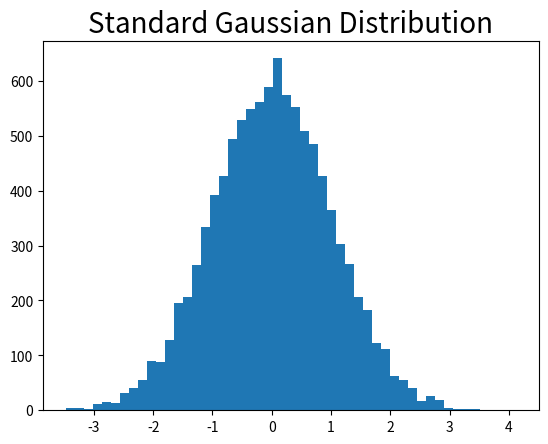

The matplotlib source for this figure:
import numpy as np
import matplotlib.pyplot as plt

# 標準正規分布に従う乱数を生成
W = np.random.randn(10000)

# 前の層のノード数を指定
n = 100

# スケール（標準偏差の値）を計算
xavier_scale = 1 / np.sqrt(n)
he_scale = np.sqrt(2 / n)
print('xavier', xavier_scale)
print('he', he_scale)

# 作図
plt.hist(W, bins=50) # ヒストグラム
plt.title('Standard Gaussian Distribution', fontsize=20) # タイトル
plt.show()